The GitHub repository littlechicken139/Three-Stage-Cervical-TCT-Smear-Detection-Framework contains a labelled image folder "dataset-image" with 7 categories: epithelial cell, HSIL high-grade squamous intraepithelial lesion, koilocyte, lymphocyte, middle layer cell, neutrophil, tri. Examples follow, each with its label.

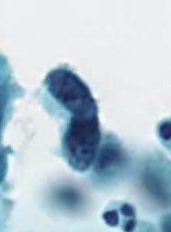
Label: HSIL high-grade squamous intraepithelial lesion

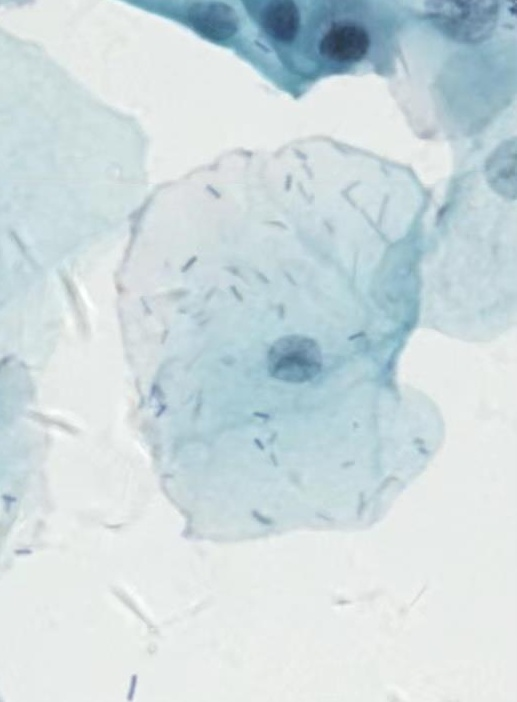
Label: middle layer cell

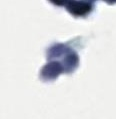
Label: neutrophil

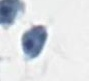
Label: tri

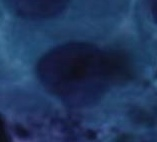
Label: epithelial cell

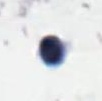
Label: lymphocyte
